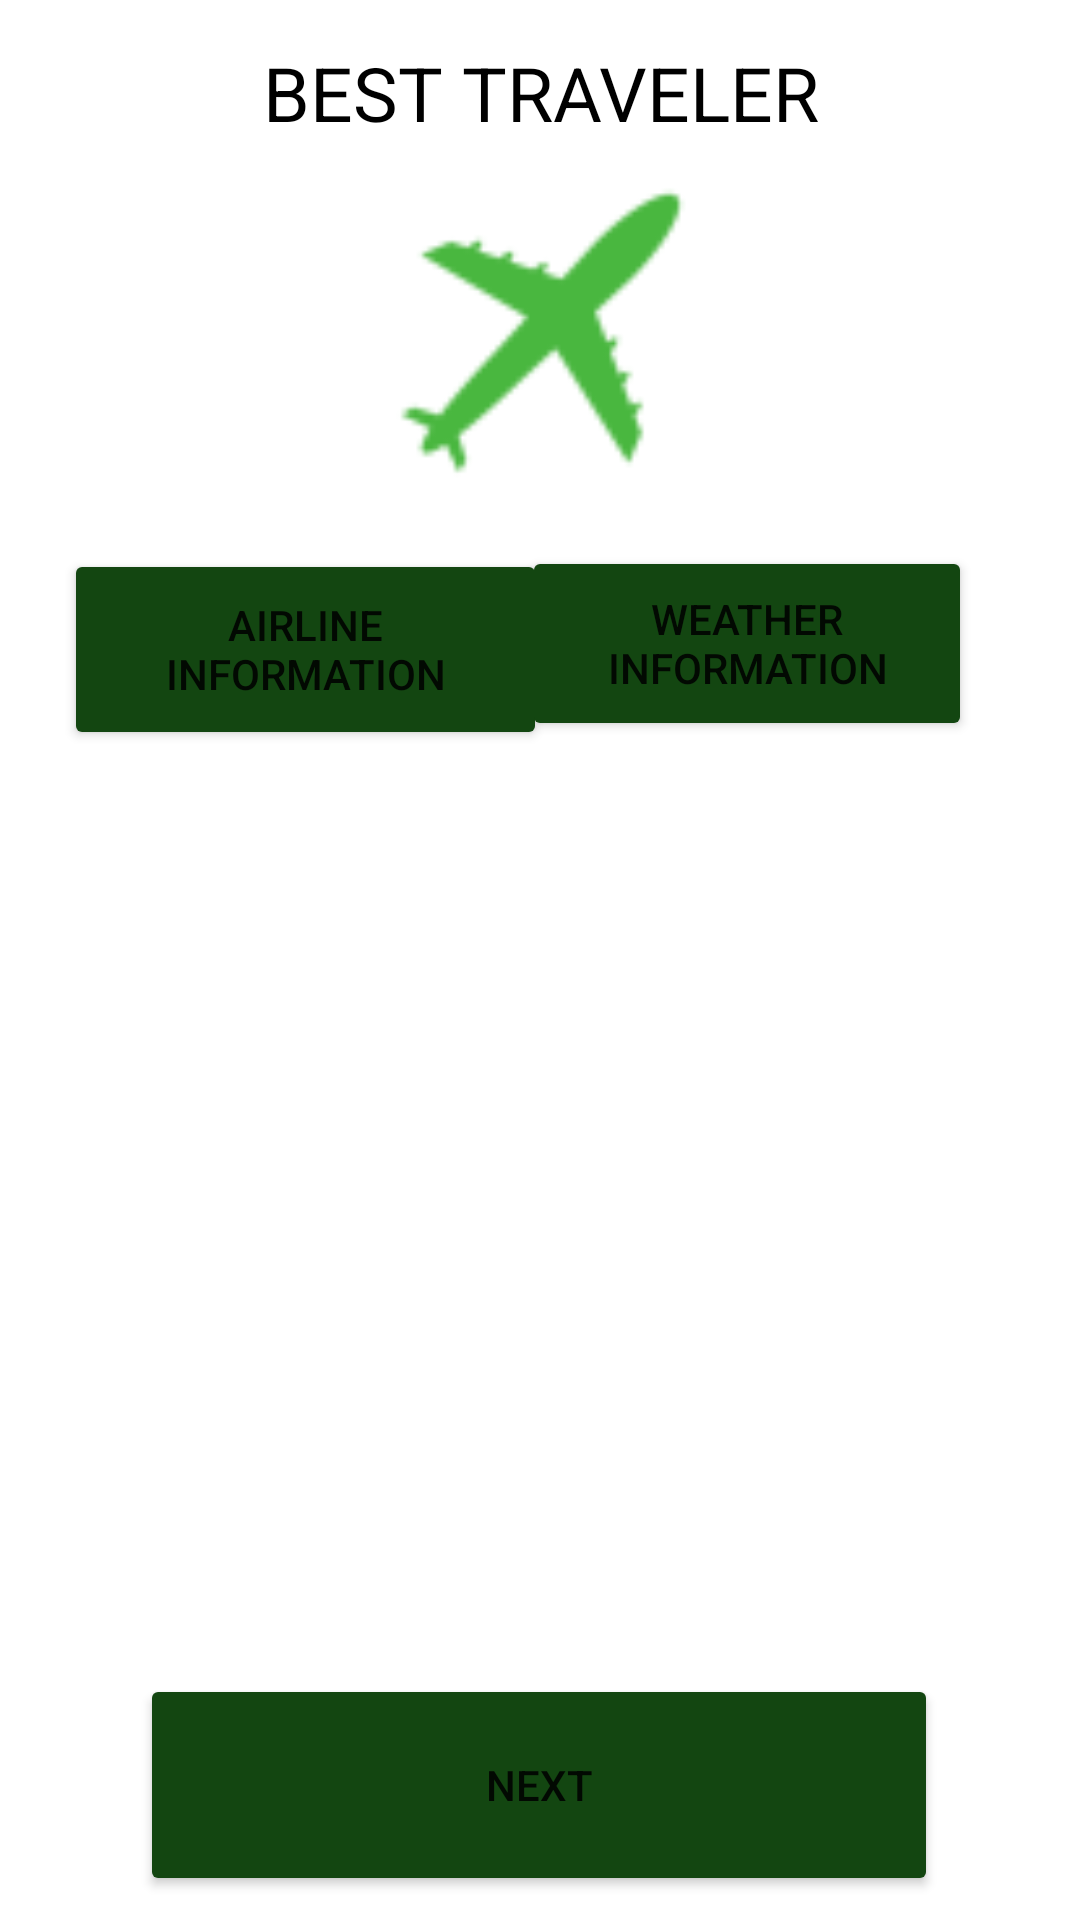

Layout XML and referenced resources for this Android screen:
<!-- AndroidManifest.xml: application theme Theme.BestTraveler -->
<!-- res/layout/activity_result.xml -->
<?xml version="1.0" encoding="utf-8"?>
<androidx.constraintlayout.widget.ConstraintLayout xmlns:android="http://schemas.android.com/apk/res/android"
    xmlns:app="http://schemas.android.com/apk/res-auto"
    xmlns:tools="http://schemas.android.com/tools"
    android:layout_width="match_parent"
    android:layout_height="match_parent"
    tools:context=".ResultActivity">

    <TextView
        android:id="@+id/textView"
        android:layout_width="247dp"
        android:layout_height="wrap_content"
        android:textColor="@color/black"

        android:text="@string/best_traveler"

        android:textAlignment="center"
        android:textSize="25sp"
        app:layout_constraintBottom_toBottomOf="parent"
        app:layout_constraintEnd_toEndOf="parent"
        app:layout_constraintStart_toStartOf="parent"
        app:layout_constraintTop_toTopOf="parent"
        app:layout_constraintVertical_bias="0.023" />

    <ImageView
        android:id="@+id/imageView1"
        android:layout_width="150dp"
        android:layout_height="125dp"
        android:contentDescription="Best_Travel_Logo"
        app:layout_constraintBottom_toBottomOf="parent"
        app:layout_constraintEnd_toEndOf="parent"
        app:layout_constraintHorizontal_bias="0.497"
        app:layout_constraintStart_toStartOf="parent"
        app:layout_constraintTop_toBottomOf="@+id/textView"
        app:layout_constraintVertical_bias="0.0"
        tools:ignore="HardcodedText"
        android:src="@drawable/besttravel" />

    <Button
        android:id="@+id/airlinebutton"
        android:layout_width="161dp"
        android:layout_height="67dp"
        android:text="@string/airline_information"
        android:backgroundTint="@color/buttonColor"
        app:layout_constraintBottom_toBottomOf="parent"
        app:layout_constraintEnd_toEndOf="parent"
        app:layout_constraintHorizontal_bias="0.108"
        app:layout_constraintStart_toStartOf="parent"
        app:layout_constraintTop_toBottomOf="@+id/imageView1"
        app:layout_constraintVertical_bias="0.026" />

    <Button
        android:id="@+id/riskbutton"
        android:layout_width="150dp"
        android:layout_height="65dp"
        android:layout_marginEnd="36dp"
        android:layout_marginBottom="136dp"
        android:text="@string/weather_information"
        android:backgroundTint="@color/buttonColor"
        app:layout_constraintBottom_toBottomOf="parent"
        app:layout_constraintEnd_toEndOf="parent"

        app:layout_constraintTop_toBottomOf="@+id/imageView1"
        app:layout_constraintVertical_bias="0.035" />

    <androidx.fragment.app.FragmentContainerView
        android:id="@+id/fragmentContainerView"
        android:textAlignment="center"
        android:layout_width="335dp"
        android:layout_height="298dp"
        android:layout_marginBottom="48dp"
        app:layout_constraintBottom_toBottomOf="parent"
        app:layout_constraintEnd_toEndOf="parent"
        app:layout_constraintHorizontal_bias="0.415"
        app:layout_constraintStart_toStartOf="parent"
        app:layout_constraintTop_toBottomOf="@+id/airlinebutton"
        app:layout_constraintVertical_bias="0.107" />

    <Button
        android:id="@+id/next1"
        android:layout_width="266dp"
        android:layout_height="74dp"
        android:backgroundTint="@color/buttonColor"
        android:text="@string/next"
        app:layout_constraintBottom_toBottomOf="parent"
        app:layout_constraintEnd_toEndOf="parent"
        app:layout_constraintHorizontal_bias="0.497"
        app:layout_constraintStart_toStartOf="parent"
        app:layout_constraintTop_toBottomOf="@+id/fragmentContainerView"
        app:layout_constraintVertical_bias="0.388" />


</androidx.constraintlayout.widget.ConstraintLayout>
<!-- resources referenced by this layout -->
<resources>
  <color name="black">#FF000000</color>
  <color name="buttonColor">#FF134611</color>
  <!-- drawable besttravel: png bitmap (drawable-hdpi, 795 bytes) -->
  <string name="airline_information">Airline information</string>
  <string name="best_traveler">BEST TRAVELER</string>
  <string name="next">next</string>
  <string name="weather_information">Weather Information</string>
  <style name="Theme.BestTraveler" parent="Theme.MaterialComponents.DayNight.DarkActionBar">
          
          <item name="colorPrimary">@color/backgroundMainColor</item>
          <item name="colorPrimaryVariant">@color/purple_700</item>
          <item name="colorOnPrimary">@color/white</item>
          
          <item name="colorSecondary">@color/teal_200</item>
          <item name="colorSecondaryVariant">@color/teal_700</item>
          <item name="colorOnSecondary">@color/black</item>
          
          <item name="android:statusBarColor" tools:targetApi="l">?attr/colorPrimaryVariant</item>
          
      </style>
  <color name="backgroundMainColor">#FF6ABC58</color>
  <color name="purple_700">#FF3700B3</color>
  <color name="white">#FFFFFFFF</color>
  <color name="teal_200">#FF03DAC5</color>
  <color name="teal_700">#FF018786</color>
</resources>
